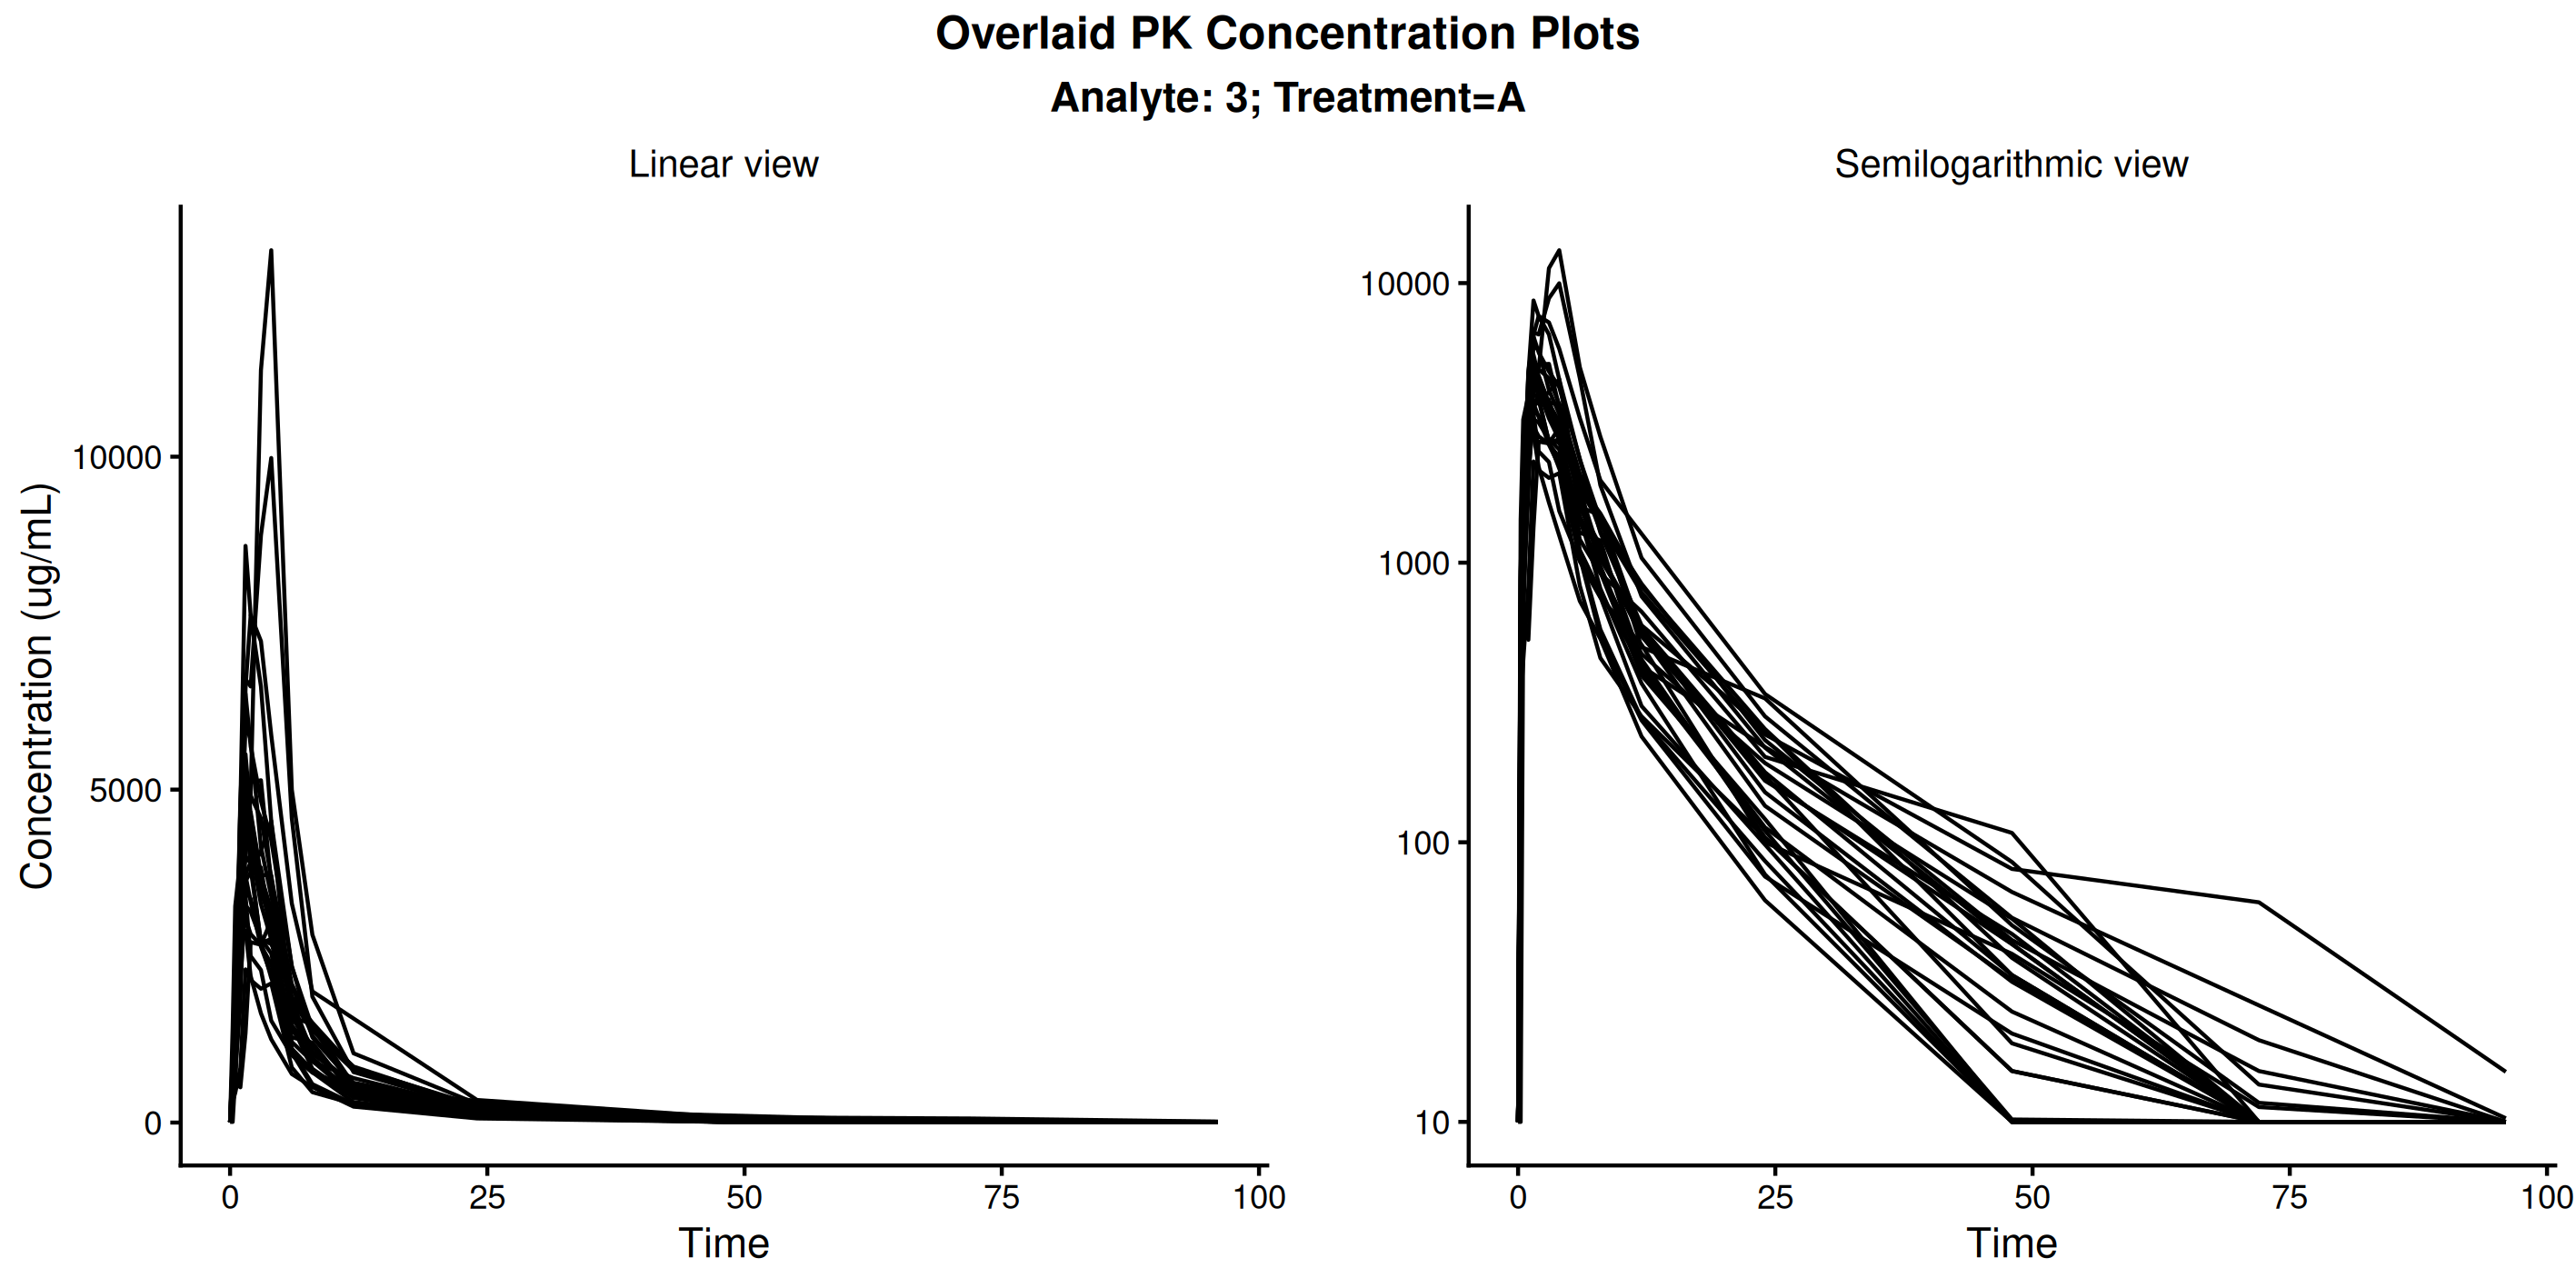

The table this chart was drawn from, first rows:
usubjid, trta, order, parcat1, atpt, t, aval, concen
Study001_1001001, A, 3, DRUG ANAL 3 Plasma, 0 HOURS PRE DOSE, 0, 0, 10
Study001_1001001, A, 3, DRUG ANAL 3 Plasma, 0.25 HOURS POST DOSE, 0.25, 355, 355
Study001_1001001, A, 3, DRUG ANAL 3 Plasma, 0.5 HOURS POST DOSE, 0.5, 589, 589
Study001_1001001, A, 3, DRUG ANAL 3 Plasma, 1 HOURS POST DOSE, 1, 530, 530
Study001_1001001, A, 3, DRUG ANAL 3 Plasma, 1.5 HOURS POST DOSE, 1.5, 1340, 1340
Study001_1001001, A, 3, DRUG ANAL 3 Plasma, 2 HOURS POST DOSE, 2, 2710, 2710
Study001_1001001, A, 3, DRUG ANAL 3 Plasma, 3 HOURS POST DOSE, 3, 2670, 2670
Study001_1001001, A, 3, DRUG ANAL 3 Plasma, 4 HOURS POST DOSE, 4, 3040, 3040
Study001_1001001, A, 3, DRUG ANAL 3 Plasma, 6 HOURS POST DOSE, 6, 1110, 1110
Study001_1001001, A, 3, DRUG ANAL 3 Plasma, 8 HOURS POST DOSE, 8, 784, 784
Study001_1001001, A, 3, DRUG ANAL 3 Plasma, 12 HOURS POST DOSE, 12, 426, 426
Study001_1001001, A, 3, DRUG ANAL 3 Plasma, 24 HOURS POST DOSE, 24, 219, 219
Study001_1001001, A, 3, DRUG ANAL 3 Plasma, 48 HOURS POST DOSE, 48, 66.4, 66.4
Study001_1001001, A, 3, DRUG ANAL 3 Plasma, 72 HOURS POST DOSE, 72, 26.1, 26.1
Study001_1001001, A, 3, DRUG ANAL 3 Plasma, 96 HOURS POST DOSE, 96, 10.3, 10.3
Study001_1001002, A, 3, DRUG ANAL 3 Plasma, 0 HOURS PRE DOSE, 0, 0, 10
Study001_1001002, A, 3, DRUG ANAL 3 Plasma, 0.25 HOURS POST DOSE, 0.25, 340, 340
Study001_1001002, A, 3, DRUG ANAL 3 Plasma, 0.5 HOURS POST DOSE, 0.5, 1350, 1350
Study001_1001002, A, 3, DRUG ANAL 3 Plasma, 1 HOURS POST DOSE, 1, 3780, 3780
Study001_1001002, A, 3, DRUG ANAL 3 Plasma, 1.5 HOURS POST DOSE, 1.5, 4790, 4790
Study001_1001002, A, 3, DRUG ANAL 3 Plasma, 2 HOURS POST DOSE, 2, 4130, 4130
Study001_1001002, A, 3, DRUG ANAL 3 Plasma, 3 HOURS POST DOSE, 3, 3280, 3280
Study001_1001002, A, 3, DRUG ANAL 3 Plasma, 4 HOURS POST DOSE, 4, 2750, 2750
Study001_1001002, A, 3, DRUG ANAL 3 Plasma, 6 HOURS POST DOSE, 6, 1210, 1210
Study001_1001002, A, 3, DRUG ANAL 3 Plasma, 8 HOURS POST DOSE, 8, 914, 914
Study001_1001002, A, 3, DRUG ANAL 3 Plasma, 12 HOURS POST DOSE, 12, 668, 668
Study001_1001002, A, 3, DRUG ANAL 3 Plasma, 24 HOURS POST DOSE, 24, 202, 202
Study001_1001002, A, 3, DRUG ANAL 3 Plasma, 48 HOURS POST DOSE, 48, 108, 108
Study001_1001002, A, 3, DRUG ANAL 3 Plasma, 72 HOURS POST DOSE, 72, 0, 10
Study001_1001002, A, 3, DRUG ANAL 3 Plasma, 96 HOURS POST DOSE, 96, 0, 10
Study001_1001003, A, 3, DRUG ANAL 3 Plasma, 0 HOURS PRE DOSE, 0, 0, 10
Study001_1001003, A, 3, DRUG ANAL 3 Plasma, 0.25 HOURS POST DOSE, 0.25, 487, 487
Study001_1001003, A, 3, DRUG ANAL 3 Plasma, 0.5 HOURS POST DOSE, 0.5, 1480, 1480
Study001_1001003, A, 3, DRUG ANAL 3 Plasma, 1 HOURS POST DOSE, 1, 2810, 2810
Study001_1001003, A, 3, DRUG ANAL 3 Plasma, 1.5 HOURS POST DOSE, 1.5, 2880, 2880
Study001_1001003, A, 3, DRUG ANAL 3 Plasma, 2 HOURS POST DOSE, 2, 2200, 2200
Study001_1001003, A, 3, DRUG ANAL 3 Plasma, 3 HOURS POST DOSE, 3, 1640, 1640
Study001_1001003, A, 3, DRUG ANAL 3 Plasma, 4 HOURS POST DOSE, 4, 1250, 1250
Study001_1001003, A, 3, DRUG ANAL 3 Plasma, 6 HOURS POST DOSE, 6, 729, 729
Study001_1001003, A, 3, DRUG ANAL 3 Plasma, 8 HOURS POST DOSE, 8, 534, 534
Study001_1001003, A, 3, DRUG ANAL 3 Plasma, 12 HOURS POST DOSE, 12, 239, 239
Study001_1001003, A, 3, DRUG ANAL 3 Plasma, 24 HOURS POST DOSE, 24, 62, 62
Study001_1001003, A, 3, DRUG ANAL 3 Plasma, 48 HOURS POST DOSE, 48, 0, 10
Study001_1001003, A, 3, DRUG ANAL 3 Plasma, 72 HOURS POST DOSE, 72, 0, 10
Study001_1001003, A, 3, DRUG ANAL 3 Plasma, 96 HOURS POST DOSE, 96, 0, 10
Study001_1001004, A, 3, DRUG ANAL 3 Plasma, 0 HOURS PRE DOSE, 0, 0, 10
Study001_1001004, A, 3, DRUG ANAL 3 Plasma, 0.25 HOURS POST DOSE, 0.25, 965, 965
Study001_1001004, A, 3, DRUG ANAL 3 Plasma, 0.5 HOURS POST DOSE, 0.5, 2000, 2000
Study001_1001004, A, 3, DRUG ANAL 3 Plasma, 1 HOURS POST DOSE, 1, 4090, 4090
Study001_1001004, A, 3, DRUG ANAL 3 Plasma, 1.5 HOURS POST DOSE, 1.5, 5990, 5990
Study001_1001004, A, 3, DRUG ANAL 3 Plasma, 2 HOURS POST DOSE, 2, 5750, 5750
Study001_1001004, A, 3, DRUG ANAL 3 Plasma, 3 HOURS POST DOSE, 3, 4140, 4140
Study001_1001004, A, 3, DRUG ANAL 3 Plasma, 4 HOURS POST DOSE, 4, 3400, 3400
Study001_1001004, A, 3, DRUG ANAL 3 Plasma, 6 HOURS POST DOSE, 6, 1890, 1890
Study001_1001004, A, 3, DRUG ANAL 3 Plasma, 8 HOURS POST DOSE, 8, 1500, 1500
Study001_1001004, A, 3, DRUG ANAL 3 Plasma, 12 HOURS POST DOSE, 12, 823, 823
Study001_1001004, A, 3, DRUG ANAL 3 Plasma, 24 HOURS POST DOSE, 24, 254, 254
Study001_1001004, A, 3, DRUG ANAL 3 Plasma, 48 HOURS POST DOSE, 48, 38.6, 38.6
Study001_1001004, A, 3, DRUG ANAL 3 Plasma, 72 HOURS POST DOSE, 72, 10, 10
Study001_1001004, A, 3, DRUG ANAL 3 Plasma, 96 HOURS POST DOSE, 96, 0, 10
... 359 more rows
